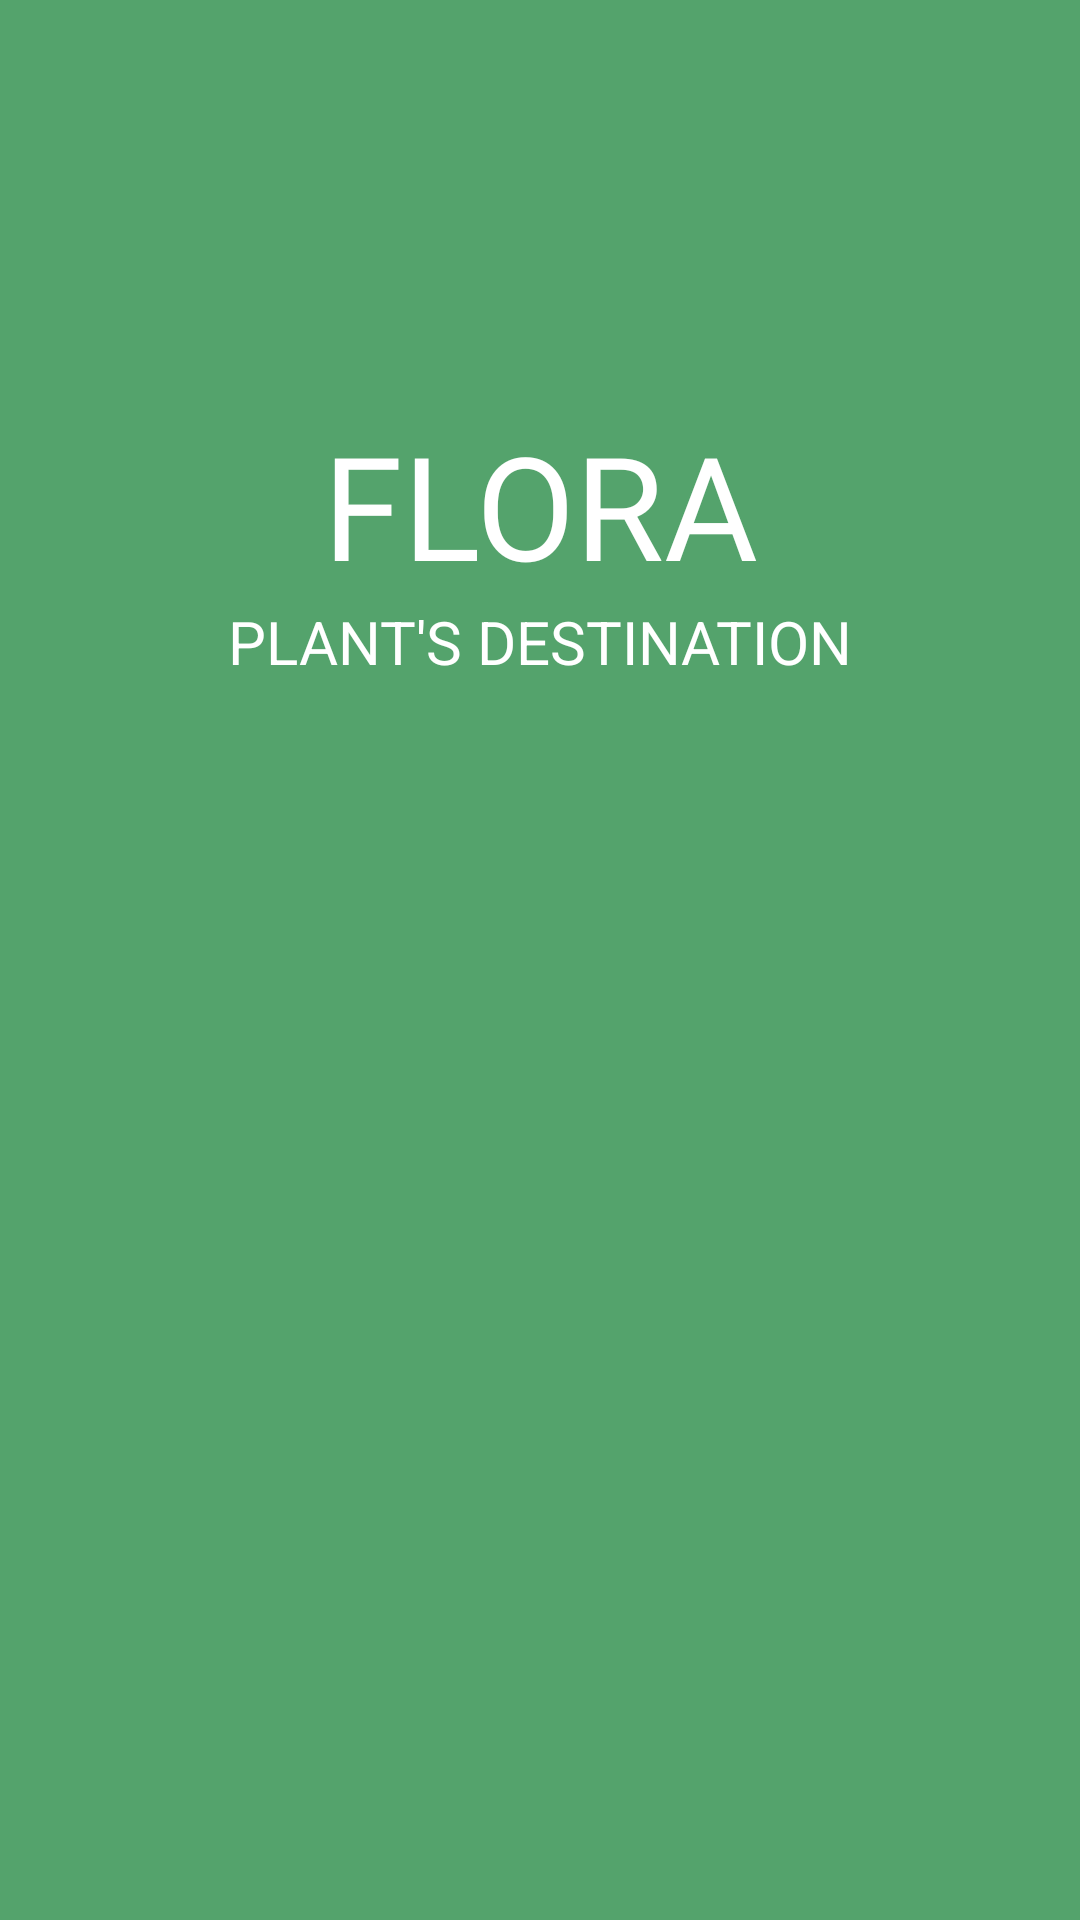

Android layout source for this screen:
<!-- AndroidManifest.xml: application theme Theme.OurFlora -->
<!-- res/layout/activity_splash.xml -->
<?xml version="1.0" encoding="utf-8"?>
<androidx.constraintlayout.widget.ConstraintLayout xmlns:android="http://schemas.android.com/apk/res/android"
    xmlns:app="http://schemas.android.com/apk/res-auto"
    xmlns:tools="http://schemas.android.com/tools"
    android:layout_width="match_parent"
    android:layout_height="match_parent"
    tools:context=".SplashActivity"
    android:background="#54a36c">

    <ImageView
        android:id="@+id/imageView"
        android:layout_width="0dp"
        android:layout_height="wrap_content"
        android:layout_marginStart="10dp"
        android:layout_marginTop="136dp"
        android:layout_marginEnd="10dp"
        android:src="@drawable/icon"
        app:layout_constraintEnd_toEndOf="parent"
        app:layout_constraintHorizontal_bias="1.0"
        app:layout_constraintStart_toStartOf="parent"
        app:layout_constraintTop_toTopOf="parent" />

    <TextView
        android:id="@+id/textView"
        android:layout_width="0dp"
        android:layout_height="wrap_content"
        android:fontFamily="@font/noto_sans"
        android:text="FLORA"
        android:textAlignment="center"
        android:textColor="@android:color/background_light"
        android:textSize="48sp"
        app:layout_constraintEnd_toEndOf="parent"
        app:layout_constraintHorizontal_bias="0.0"
        app:layout_constraintStart_toStartOf="parent"
        app:layout_constraintTop_toBottomOf="@+id/imageView" />

    <TextView
        android:id="@+id/textView2"
        android:layout_width="0dp"
        android:layout_height="wrap_content"
        android:text="PLANT'S DESTINATION"
        android:textAlignment="center"
        android:textColor="@android:color/background_light"
        android:textSize="20sp"
        app:layout_constraintEnd_toEndOf="parent"
        app:layout_constraintHorizontal_bias="0.447"
        app:layout_constraintStart_toStartOf="parent"
        app:layout_constraintTop_toBottomOf="@+id/textView" />




</androidx.constraintlayout.widget.ConstraintLayout>
<!-- resources referenced by this layout -->
<resources>
  <style name="Theme.OurFlora" parent="Theme.MaterialComponents.DayNight.DarkActionBar">
          
          <item name="colorPrimary">@color/purple_500</item>
          <item name="colorPrimaryVariant">@color/purple_700</item>
          <item name="colorOnPrimary">@color/white</item>
          
          <item name="colorSecondary">@color/teal_200</item>
          <item name="colorSecondaryVariant">@color/teal_700</item>
          <item name="colorOnSecondary">@color/black</item>
          
          <item name="android:statusBarColor" tools:targetApi="l">?attr/colorPrimaryVariant</item>
          
      </style>
  <!-- not gathered from this repository: default colours our renderer supplied (Android Studio template values) -->
  <color name="purple_500">#FF6200EE</color>
  <color name="purple_700">#FF3700B3</color>
  <color name="teal_200">#FF03DAC5</color>
  <color name="teal_700">#FF018786</color>
  <color name="black">#FF000000</color>
  <color name="white">#FFFFFFFF</color>
</resources>
